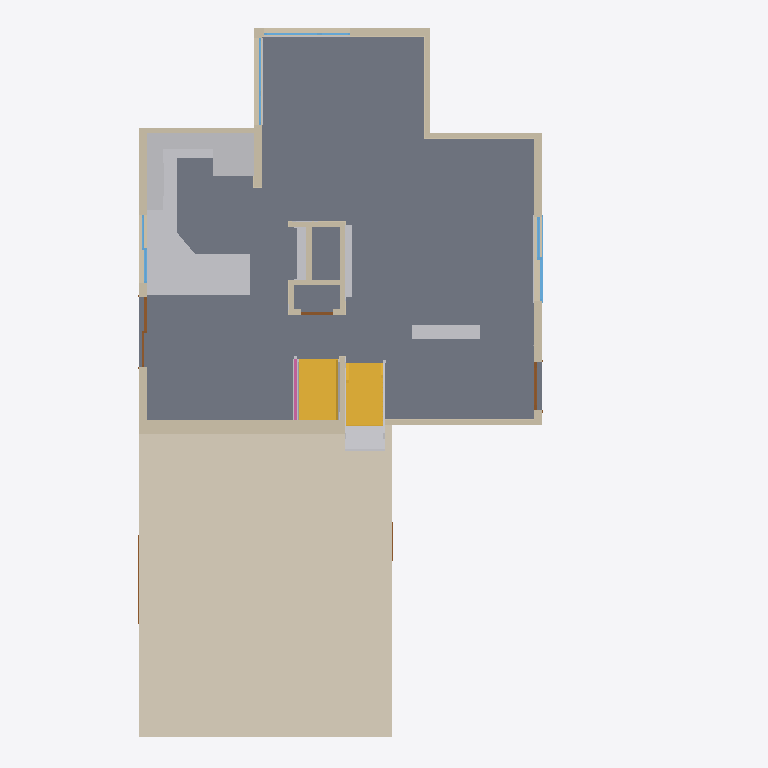
Plan cut of the same IFC building model at storey 'Level 1' (level 0.00 m, cut at 1.40 m), seen from above with north up, elements coloured by IFC class: 22 walls (beige), 21 other elements (light grey), 5 doors (brown), 4 windows (light blue), 2 stairs (yellow), 1 slab (grey), 1 covering (cream), 1 railing (pink). Cut surfaces are drawn darker.
Extent 10.4 m × 15.1 m × 6.3 m (x, y, z). Storeys (4): Level-1 at -0.94 m; Level 1 at 0.00 m; Level 2 at 1.63 m; Level 3 at 3.88 m. Elements (375): 175 IfcWallStandardCase, 122 IfcBuildingElementProxy, 29 IfcFurnishingElement, 17 IfcDoor, 12 IfcWindow, 9 IfcFlowTerminal, 3 IfcSlab, 2 IfcCovering, 2 IfcRailing, 2 IfcRoof, 2 IfcStair.

HEADER;
FILE_DESCRIPTION(('ViewDefinition [CoordinationView_V2.0]'),'2;1');
FILE_NAME('Project Number','2022-04-02T14:22:57',(''),(''),'The EXPRESS Data Manager Version 5.02.0100.07 : 28 Aug 2013','20170223_1515(x64) - Exporter 18.0.0.420 - Alternate UI 18.0.0.420','');
FILE_SCHEMA(('IFC2X3'));
ENDSEC;
DATA;
#115=IFCPROJECT('0BRcNzNqr5c8Y$5Gw8aUif',#41,'Project Number',$,$,'Project Name','Project Status',(#104,#112),#99);
#39818=IFCSITE('0BRcNzNqr5c8Y$5Gw8aUih',#41,'Default',$,'',#39817,$,$,.ELEMENT.,$,$,$,$,$);
#125=IFCBUILDING('0BRcNzNqr5c8Y$5Gw8aUie',#41,'',$,$,#32,$,'',.ELEMENT.,$,$,$);
#136=IFCBUILDINGSTOREY('0BRcNzNqr5c8Y$5GvtPBsl',#41,'Level-1',$,$,#134,$,'Level-1',.ELEMENT.,-3.08333333333333);
#140=IFCBUILDINGSTOREY('0BRcNzNqr5c8Y$5GvtRXJ7',#41,'Level 1',$,$,#139,$,'Level 1',.ELEMENT.,0.0);
#146=IFCBUILDINGSTOREY('0BRcNzNqr5c8Y$5GvtPBdx',#41,'Level 2',$,$,#145,$,'Level 2',.ELEMENT.,5.33333333333333);
#152=IFCBUILDINGSTOREY('0BRcNzNqr5c8Y$5GvtRZ83',#41,'Level 3',$,$,#151,$,'Level 3',.ELEMENT.,12.7261287113698);
#1153=IFCSLAB('3_tvfnEiH6lvhfIWM0$ArX',#41,'Floor:Floor_5.9":698485',$,'Floor:Floor_5.9"',#1102,#1151,'698485',.FLOOR.);
#1549=IFCCOVERING('3_tvfnEiH6lvhfIWM0$AdW',#41,'Compound Ceiling:Ceiling_5":699636',$,'Compound Ceiling:Ceiling_5"',#1516,#1547,'699636',.CEILING.);
#8867=IFCFURNISHINGELEMENT('1aFAHeTSbAdAskwCHvhjS1',#41,'Casework 31:Casework 2:745358',$,'Casework 2',#8866,#8861,'745358');
#779=IFCWALLSTANDARDCASE('3_tvfnEiH6lvhfIWM0$AN$',#41,'Basic Wall:Wall_12":696555',$,'Basic Wall:Wall_12":703155',#719,#777,'696555');
#3102=IFCSTAIR('1r1qBZZ2D67OmO_NZzYywe',#41,'Stair:7" max riser 11" tread:704397',$,'Stair:7" max riser 11" tread:54873',#2911,$,'704397',.NOTDEFINED.);
#3788=IFCSTAIR('1B$V5SwM5ACu3l9Sf5Qket',#41,'Stair:7" max riser 11" tread 2:707656',$,'Stair:7" max riser 11" tread 2:708148',#3499,$,'707656',.NOTDEFINED.);
#7531=IFCBUILDINGELEMENTPROXY('1aFAHeTSbAdAskwCHvhjVn',#41,'Specialty Equipment 1:Specialty Equipment 1:745342',$,'Specialty Equipment 1',#7530,#7525,'745342',$);
#664=IFCWALLSTANDARDCASE('3_tvfnEiH6lvhfIWM0$9g3',#41,'Basic Wall:Wall_6.5":696215',$,'Basic Wall:Wall_6.5":455596',#627,#662,'696215');
#211=IFCWALLSTANDARDCASE('3_tvfnEiH6lvhfIWM0$9kj',#41,'Basic Wall:Wall_6.5":695993',$,'Basic Wall:Wall_6.5":455596',#163,#207,'695993');
#460=IFCWALLSTANDARDCASE('3_tvfnEiH6lvhfIWM0$9et',#41,'Basic Wall:Wall_6.5":696099',$,'Basic Wall:Wall_6.5":455596',#423,#458,'696099');
#406=IFCWALLSTANDARDCASE('3_tvfnEiH6lvhfIWM0$9lY',#41,'Basic Wall:Wall_6.5":696054',$,'Basic Wall:Wall_6.5":455596',#325,#404,'696054');
#4012=IFCBUILDINGELEMENTPROXY('1B$V5SwM5ACu3l9Sf5QlDI',#41,'Generic Models 4:Generic Models 4:709933',$,'Generic Models 4',#4011,#4006,'709933',$);
#7183=IFCFURNISHINGELEMENT('1aFAHeTSbAdAskwCHvhjVX',#41,'Casework 1:Casework 1:745326',$,'Casework 1',#7182,#7177,'745326');
#38719=IFCFLOWTERMINAL('3uzrTQfTDFygjBXncqBkCH',#41,'Plumbing Fixtures 15:Plumbing Fixtures 1:787028',$,'Plumbing Fixtures 1',#38718,#38711,'787028');
#9043=IFCFURNISHINGELEMENT('1aFAHeTSbAdAskwCHvhkY7',#41,'Casework 4:Casework 4:745480',$,'Casework 4',#9042,#9037,'745480');
#701=IFCWALLSTANDARDCASE('3_tvfnEiH6lvhfIWM0$9hF',#41,'Basic Wall:Wall_4.5":696283',$,'Basic Wall:Wall_4.5":455599',#681,#699,'696283');
#9145=IFCBUILDINGELEMENTPROXY('1aFAHeTSbAdAskwCHvhkYz',#41,'Specialty Equipment 4:Specialty Equipment 4:745522',$,'Specialty Equipment 4',#9144,#9139,'745522',$);
#610=IFCWALLSTANDARDCASE('3_tvfnEiH6lvhfIWM0$9fz',#41,'Basic Wall:Wall_4.5":696169',$,'Basic Wall:Wall_4.5":455599',#552,#608,'696169');
#302=IFCWALLSTANDARDCASE('3_tvfnEiH6lvhfIWM0$9lK',#41,'Basic Wall:Wall_4.5":696000',$,'Basic Wall:Wall_4.5":455599',#263,#300,'696000');
#8942=IFCBUILDINGELEMENTPROXY('1aFAHeTSbAdAskwCHvhjTH',#41,'Specialty Equipment 3:Specialty Equipment 3:745438',$,'Specialty Equipment 3',#8941,#8936,'745438',$);
#535=IFCWALLSTANDARDCASE('3_tvfnEiH6lvhfIWM0$9ef',#41,'Basic Wall:Wall_4.5":696125',$,'Basic Wall:Wall_4.5":455599',#477,#533,'696125');
#18674=IFCBUILDINGELEMENTPROXY('2BwYfEOhXEvhc_klcdf7sG',#41,'Generic Models 13:Generic Models 13:762662',$,'Generic Models 13',#18673,#18668,'762662',$);
#26923=IFCFURNISHINGELEMENT('1MNvNuIG13yBpf0uR1cWhM',#41,'Casework 18:Casework 13:781010',$,'Casework 13',#26922,#26917,'781010');
#9077=IFCFURNISHINGELEMENT('1aFAHeTSbAdAskwCHvhkYP',#41,'Casework 5:Casework 5:745494',$,'Casework 5',#9076,#9071,'745494');
#26623=IFCWALLSTANDARDCASE('0DIkNsU4r1eRpr60eBdh$C',#41,'Basic Wall:Wall_4.5":779368',$,'Basic Wall:Wall_4.5":455599',#26584,#26621,'779368');
#860=IFCWALLSTANDARDCASE('3_tvfnEiH6lvhfIWM0$AGb',#41,'Basic Wall:Wall_4.5":696625',$,'Basic Wall:Wall_4.5":455599',#802,#858,'696625');
#9009=IFCFURNISHINGELEMENT('1aFAHeTSbAdAskwCHvhjTw',#41,'Casework 3:Casework 3:745461',$,'Casework 3',#9008,#9003,'745461');
#6102=IFCWINDOW('1aFAHeTSbAdAskwCHvhjUn',#41,'Window_7:Window_7:745278',$,'Window_7',#42577,#6096,'745278',4.16666666666665,5.83333333333333);
#14545=IFCWALLSTANDARDCASE('3W2cLvqxv3lhWFOL49KLjN',#41,'Basic Wall:Wall_4.5":758878',$,'Basic Wall:Wall_4.5":455599',#14485,#14543,'758878');
#14400=IFCWALLSTANDARDCASE('3W2cLvqxv3lhWFOL49KLxR',#41,'Basic Wall:Wall_4.5":758226',$,'Basic Wall:Wall_4.5":455599',#14334,#14398,'758226');
#14193=IFCWALLSTANDARDCASE('3W2cLvqxv3lhWFOL49KL$t',#41,'Basic Wall:Wall_4.5":758014',$,'Basic Wall:Wall_4.5":455599',#14148,#14191,'758014');
#3928=IFCBUILDINGELEMENTPROXY('1B$V5SwM5ACu3l9Sf5QlBv',#41,'Generic Models 3:Generic Models 3:709766',$,'Generic Models 3',#3927,#3922,'709766',$);
#9186=IFCFURNISHINGELEMENT('1aFAHeTSbAdAskwCHvhkZF',#41,'Casework 7:Casework 7:745536',$,'Casework 7',#9185,#9180,'745536');
#27199=IFCBUILDINGELEMENTPROXY('1MNvNuIG13yBpf0uR1cWtd',#41,'Specialty Equipment 11:Specialty Equipment 11:781795',$,'Specialty Equipment 11',#27198,#27193,'781795',$);
#7360=IFCDOOR('1aFAHeTSbAdAskwCHvhjVW',#41,'Door_7:Door_7:745327',$,'Door_7',#42439,#7354,'745327',6.08333333333333,4.83333333333333);
#39417=IFCRAILING('1a2O3ST6XFBOtLZ314RD6W',#41,'Railing:Railing_1:765266',$,'Railing:Railing_1',#39245,#39415,'765266',.NOTDEFINED.);
#7483=IFCWINDOW('1aFAHeTSbAdAskwCHvhjV$',#41,'Window_8:Window_8:745328',$,'Window_8',#42465,#7477,'745328',2.91666666666665,4.75);
#5817=IFCWINDOW('1aFAHeTSbAdAskwCHvhjUp',#41,'Window_10:Window_10:745276',$,'Window_10',#42493,#5811,'745276',3.83333333333333,6.0);
#3414=IFCBUILDINGELEMENTPROXY('1r1qBZZ2D67OmO_NZzYxjX',#41,'Generic Models 1:Generic Models 1:707140',$,'Generic Models 1',#3413,#3408,'707140',$);
#5921=IFCWINDOW('1aFAHeTSbAdAskwCHvhjUo',#41,'Window_9:Window_9:745277',$,'Window_9',#42521,#5915,'745277',3.83333333333333,6.0);
#14131=IFCWALLSTANDARDCASE('3W2cLvqxv3lhWFOL49KL_l',#41,'Basic Wall:Wall_4.5":757926',$,'Basic Wall:Wall_4.5":455599',#14111,#14129,'757926');
#6296=IFCDOOR('1aFAHeTSbAdAskwCHvhjUm',#41,'Door_11:Door_11:745279',$,'Door_11',#42551,#6290,'745279',6.58333333333333,3.33333333333333);
#9642=IFCWALLSTANDARDCASE('1aFAHeTSbAdAskwCHvhkZ4',#41,'Basic Wall:Wall Border_T1:745547',$,'Basic Wall:Wall Border_T1:455601',#9622,#9640,'745547');
#20381=IFCBUILDINGELEMENTPROXY('2q1PyQ$tP14OdsPbXrNu5$',#41,'Specialty Equipment 6:Specialty Equipment 6:768731',$,'Specialty Equipment 6',#20380,#20375,'768731',$);
#26305=IFCBUILDINGELEMENTPROXY('0DIkNsU4r1eRpr60eBdhcD',#41,'Generic Models 35:Generic Models 35:778793',$,'Generic Models 35',#26304,#26299,'778793',$);
#14468=IFCWALLSTANDARDCASE('3W2cLvqxv3lhWFOL49KLpj',#41,'Basic Wall:Wall_4.5":758756',$,'Basic Wall:Wall_4.5":455599',#14448,#14466,'758756');
#14261=IFCWALLSTANDARDCASE('3W2cLvqxv3lhWFOL49KLuh',#41,'Basic Wall:Wall_4.5":758050',$,'Basic Wall:Wall_4.5":455599',#14241,#14259,'758050');
#9568=IFCWALLSTANDARDCASE('1aFAHeTSbAdAskwCHvhkZ6',#41,'Basic Wall:Wall Border_T1:745545',$,'Basic Wall:Wall Border_T1:455601',#9548,#9566,'745545');
#9531=IFCWALLSTANDARDCASE('1aFAHeTSbAdAskwCHvhkZ7',#41,'Basic Wall:Wall Border_T1:745544',$,'Basic Wall:Wall Border_T1:455601',#9511,#9529,'745544');
#14742=IFCDOOR('3W2cLvqxv3lhWFOL49KLH4',#41,'Door_13:Door_13:760653',$,'Door_13',#43191,#14736,'760653',6.66666666666667,2.25);
#13622=IFCDOOR('1aFAHeTSbAdAskwCHvhkXI',#41,'Door_10:Door_10:745693',$,'Door_10',#42605,#13616,'745693',6.41666666666666,5.83333333333334);
#14002=IFCBUILDINGELEMENTPROXY('3BtF6ZBG98n9GWdV4rK0vF',#41,'Generic Models 7:Generic Models 7:757551',$,'Generic Models 7',#14001,#13996,'757551',$);
#14050=IFCBUILDINGELEMENTPROXY('3BtF6ZBG98n9GWdV4rK14S',#41,'Generic Models 8:Generic Models 8:757884',$,'Generic Models 8',#14049,#14044,'757884',$);
#14098=IFCBUILDINGELEMENTPROXY('3BtF6ZBG98n9GWdV4rK17g',#41,'Generic Models 9:Generic Models 9:757898',$,'Generic Models 9',#14097,#14092,'757898',$);
#9494=IFCWALLSTANDARDCASE('1aFAHeTSbAdAskwCHvhkZ8',#41,'Basic Wall:Wall Border_T1:745543',$,'Basic Wall:Wall Border_T1:455601',#9474,#9492,'745543');
#9817=IFCDOOR('1aFAHeTSbAdAskwCHvhkZ2',#41,'Door_8:Door_8:745549',$,'Door_8',#42683,#9811,'745549',6.66666666666667,2.41666666666667);
#18973=IFCWALLSTANDARDCASE('1a2O3ST6XFBOtLZ314RDIm',#41,'Basic Wall:Wall Border_T1:763970',$,'Basic Wall:Wall Border_T1:455601',#18953,#18971,'763970');
ENDSEC;